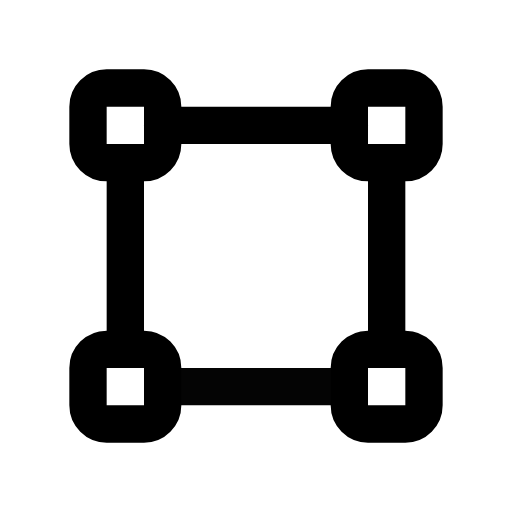
t = 0.00 s
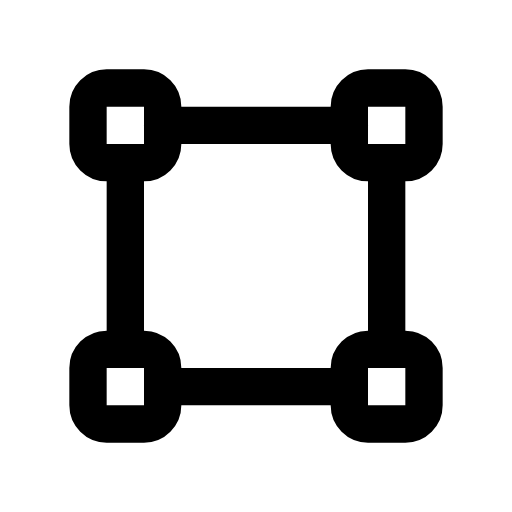
t = 1.00 s
t = 1.15 s: frame unchanged from t = 1.00 s, image omitted
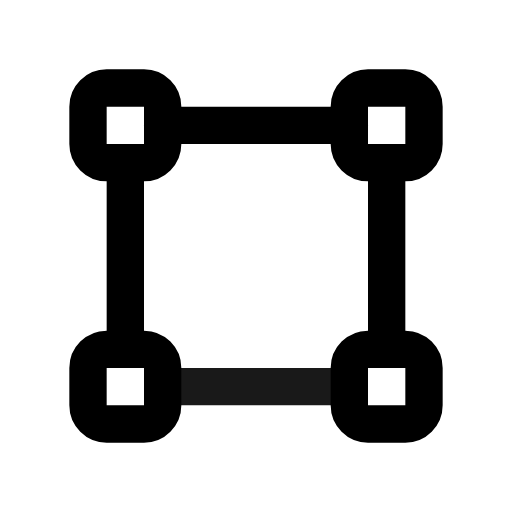
t = 1.82 s
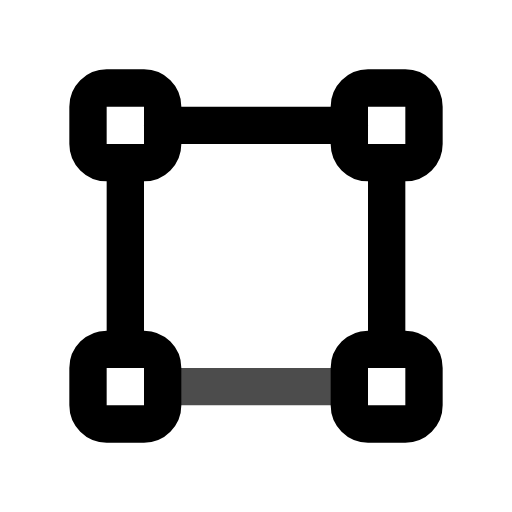
t = 2.46 s
t = 2.86 s: frame unchanged from t = 1.00 s, image omitted

The animated SVG that drew these frames (rendered in a browser with its animation timeline set to each time). Animation: 1 CSS @keyframes rule; one cycle of 3.65 s, repeats indefinitely.

<svg xmlns="http://www.w3.org/2000/svg" width="24" height="24" fill="none" stroke="currentColor" stroke-linecap="round" stroke-linejoin="round" stroke-width="2" viewBox="0 0 24 24">
    <!-- Generated by scripts/icon-expansion/generate.mjs -->
    <!-- Adapted from Tabler Icons 3.34.1.
MIT License

Copyright (c) 2020-2024 Paweł Kuna

Permission is hereby granted, free of charge, to any person obtaining a copy
of this software and associated documentation files (the "Software"), to deal
in the Software without restriction, including without limitation the rights
to use, copy, modify, merge, publish, distribute, sublicense, and/or sell
copies of the Software, and to permit persons to whom the Software is
furnished to do so, subject to the following conditions:

The above copyright notice and this permission notice shall be included in all
copies or substantial portions of the Software.

THE SOFTWARE IS PROVIDED "AS IS", WITHOUT WARRANTY OF ANY KIND, EXPRESS OR
IMPLIED, INCLUDING BUT NOT LIMITED TO THE WARRANTIES OF MERCHANTABILITY,
FITNESS FOR A PARTICULAR PURPOSE AND NONINFRINGEMENT. IN NO EVENT SHALL THE
AUTHORS OR COPYRIGHT HOLDERS BE LIABLE FOR ANY CLAIM, DAMAGES OR OTHER
LIABILITY, WHETHER IN AN ACTION OF CONTRACT, TORT OR OTHERWISE, ARISING FROM,
OUT OF OR IN CONNECTION WITH THE SOFTWARE OR THE USE OR OTHER DEALINGS IN THE
SOFTWARE. -->
    <style>
        @media (prefers-reduced-motion: no-preference) {
            @keyframes ira-exp-pulse { 0%, 100% { opacity: 1; } 22% { opacity: .45; } 40% { opacity: 1; } }
            [data-ira-motion="vector"] { transform-box: fill-box; transform-origin: center; animation: ira-exp-pulse 2.65s ease-in-out -1s infinite; }
        }
    </style>
    <g transform="translate(1.5 1.5) scale(.875)"><path d="M3 3m0 1a1 1 0 0 1 1 -1h2a1 1 0 0 1 1 1v2a1 1 0 0 1 -1 1h-2a1 1 0 0 1 -1 -1z"/><path d="M17 3m0 1a1 1 0 0 1 1 -1h2a1 1 0 0 1 1 1v2a1 1 0 0 1 -1 1h-2a1 1 0 0 1 -1 -1z"/><path d="M17 17m0 1a1 1 0 0 1 1 -1h2a1 1 0 0 1 1 1v2a1 1 0 0 1 -1 1h-2a1 1 0 0 1 -1 -1z"/><path d="M3 17m0 1a1 1 0 0 1 1 -1h2a1 1 0 0 1 1 1v2a1 1 0 0 1 -1 1h-2a1 1 0 0 1 -1 -1z"/><path d="M5 7l0 10"/><path d="M19 7l0 10"/><path d="M7 5l10 0"/></g>
    <g data-ira-motion="vector"><g transform="translate(1.5 1.5) scale(.875)"><path d="M7 19l10 0"/></g></g>
</svg>
